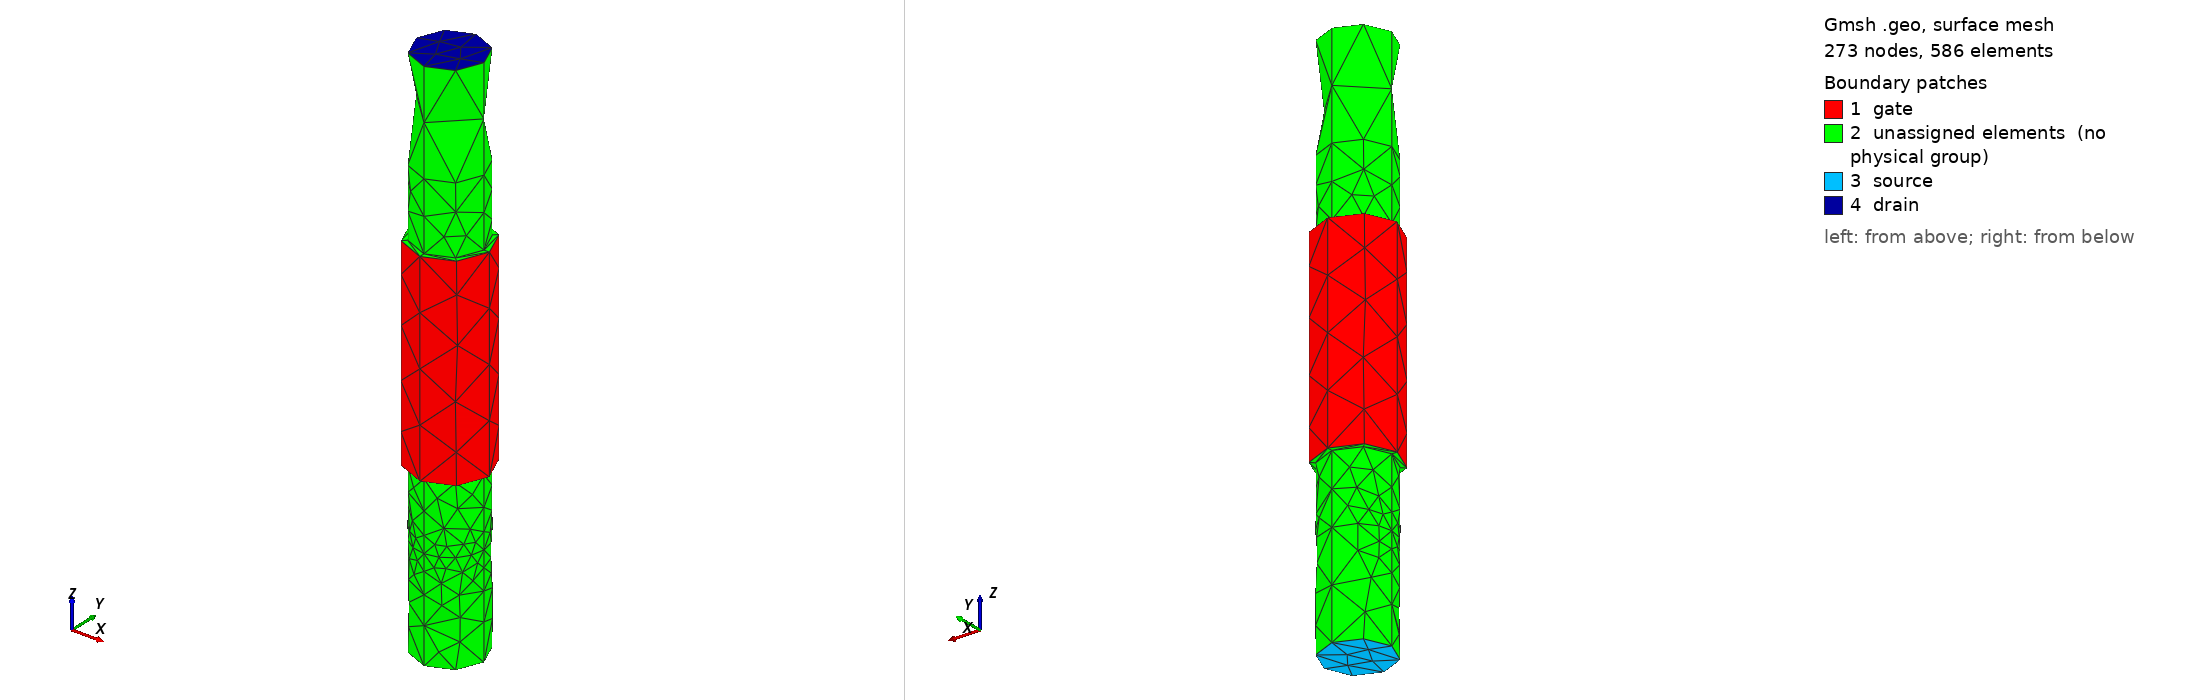

Gmsh geometry script, surface-meshed: 273 nodes, 586 surface elements. Boundary patches (legend numbers): 1 gate, 2 unassigned elements (no physical group), 3 source, 4 drain. Left view from above one corner, right view from below the opposite corner. Legend entries are the model's physical surfaces; 'unassigned elements' are surfaces in no physical group. The drawing asked Gmsh for element sizes between 1% and 20% of the model's largest extent; the script's own settings can give other sizes.

=== si_nw_fet.geo (drawn) ===
// Nanowire all-around-gate

// Mesh refinement
lc1 =3;
lc2 = 3;
lc3 = 15;

// Points, Lines, Surfaces, Volumes
Point(1) = {2, 2, 0, lc1};
Point(2) = {0, 0, 0, lc1};
Point(3) = {4, 0, 0, lc1};
Point(4) = {2, -2, 0, lc1};
Point(5) = {2, -2.32, 0, lc1};
Point(6) = {2, 2.32, 0, lc2};
Point(7) = {-0.32, 0, 0, lc2};
Point(8) = {4.32, 0, 0, lc2};
Point(9) = {2, 0, 0, lc3};
Circle(1) = {5, 9, 8};
Circle(2) = {8, 9, 6};
Circle(3) = {6, 9, 7};
Circle(4) = {7, 9, 5};
Circle(5) = {4, 9, 3};
Circle(6) = {3, 9, 1};
Circle(7) = {1, 9, 2};
Circle(8) = {2, 9, 4};
Extrude {0, 0, 12} {
  Point{3, 8, 9};
}
Extrude {0, 0, 12} {
  Point{1, 6, 7, 2};
}
Extrude {0, 0, 12} {
  Point{5, 4};
}
Extrude {0, 0, 12} {
  Line{2, 6, 7, 3, 4, 8, 5, 1};
}
Line(50) = {6, 1};
Line(51) = {4, 5};
Extrude {0, 0, 12} {
  Line{50, 51};
}
Line Loop(60) = {2, 50, -6, -5, 51, 1};
Plane Surface(61) = {60};
Line Loop(62) = {3, 4, -51, -8, -7, -50};
Plane Surface(63) = {62};
Line Loop(64) = {8, 5, 6, 7};
Plane Surface(65) = {64};
Extrude {0, 0, 12} {
  Surface{65};
}
Extrude {0, 0, 12} {
  Surface{61, 63};
}
Extrude {0, 0, -4} {
  Point{1, 3, 4, 2};
}
Extrude {0, 0, -4} {
  Line{6, 5, 8, 7};
}
Extrude {0, 0, -4} {
  Surface{65};
}
Extrude {0, 0, -4} {
  Point{9};
}
Extrude {0, 0, -6} {
  Point{24, 21, 20, 19, 22};
}
Extrude {0, 0, -6} {
  Line{156, 160, 164, 168};
}
Extrude {0, 0, -6} {
  Surface{193};
}
Extrude {0, 0, 4} {
  Point{16, 18, 10, 13, 12};
}
Extrude {0, 0, 4} {
  Line{38, 26, 22, 42};
}
Extrude {0, 0, 4} {
  Surface{87};
}
Extrude {0, 0, 6} {
  Point{31, 32, 33, 34, 30};
}
Extrude {0, 0, 6} {
  Line{247, 243, 255, 251};
}
Extrude {0, 0, 6} {
  Surface{280};
}



Characteristic Length {20, 21, 22, 23, 24} = lc1 / 3;
//Characteristic Length {30, 31, 32, 33, 34} = lc1 / 3;

// Definition physical entities
Physical Surface("drain") = {323};
Physical Surface("gate") = {49, 21, 33, 37};
Physical Surface("source") = {237};

Physical Volume("oxide") = {3, 2};
Physical Volume("channel") = {1, 4, 6};
Physical Volume("drain_region") = {7};
Physical Volume("source_region") = {5};
//+
Hide "*";
//+
Show {
Point{1,2,3,4,10,13,16,18,19,20,21,22,30,31,32,33};
Curve{5,6,7,8,9,12,15,17,22,26,38,42,152,153,154,155,156,160,164,168,238,239,240,241,243,247,251,255};
Surface{25,29,41,45,65,87,159,163,167,171,193,246,250,254,258,280};
Volume{1,4,6};
}

//+
Show "*";
//+
Hide {
  Point{9}; Point{12}; Point{24}; Point{25}; Point{34}; Point{38}; Curve{11}; Curve{194}; Curve{195}; Curve{242}; Curve{284};
}
